2-way image classification set "preprocessed_data" from GitHub (jaewook94/covid19-cough-spectrum); label vocabulary: negative, positive.

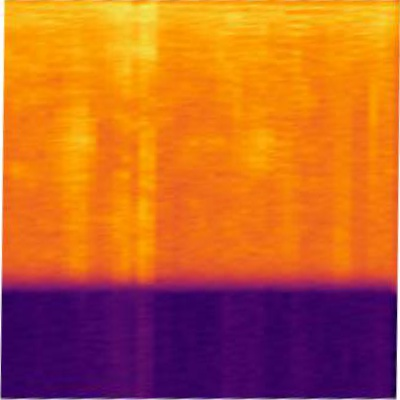
Label: positive

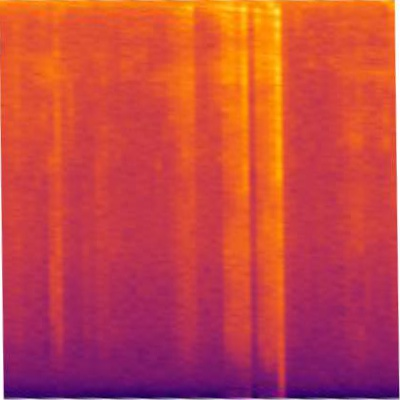
Label: negative

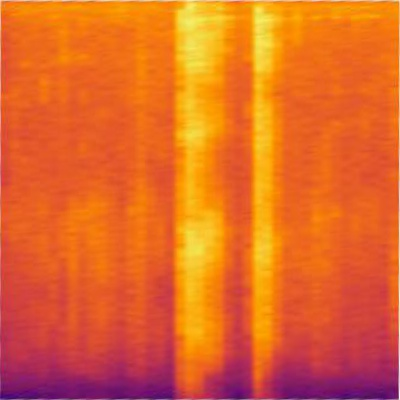
Label: negative

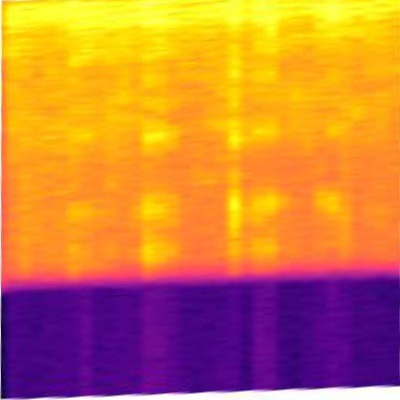
Label: positive

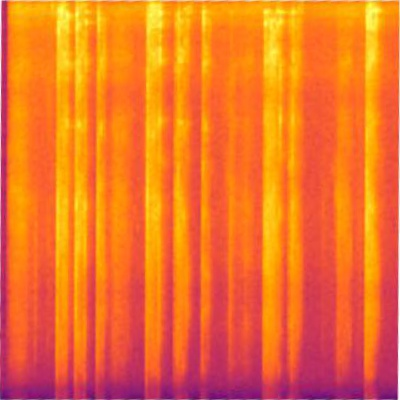
Label: positive

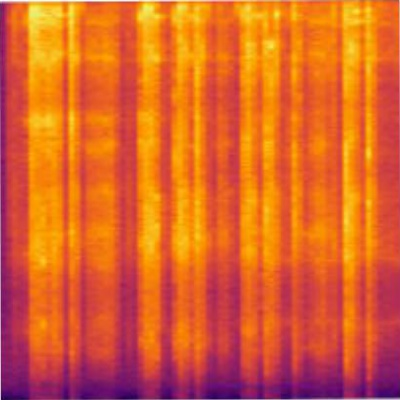
Label: positive
